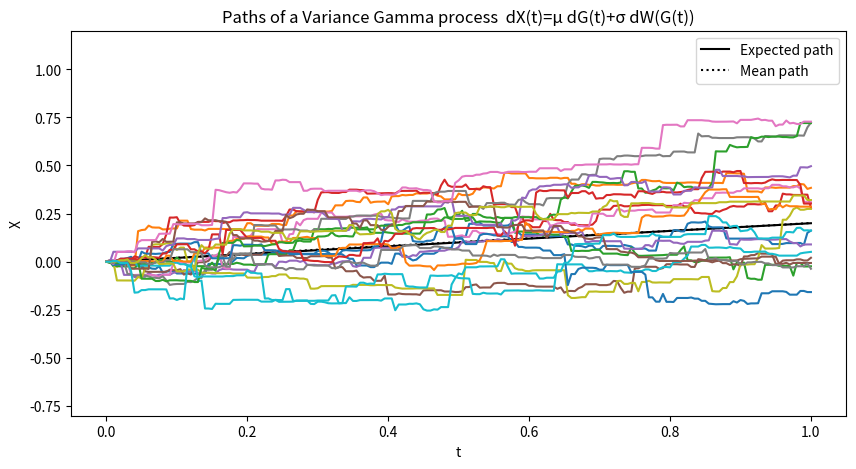
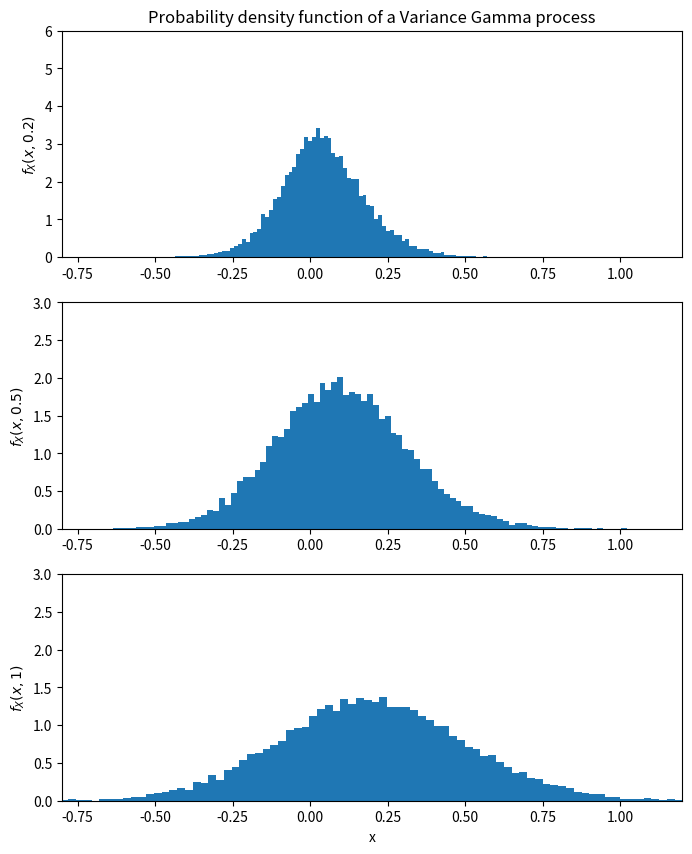

The script that saved these images, in order:
import numpy as np
import matplotlib.pyplot as plt

# %%
# Simulate a time-changed arithmetic Brownian motion: the Variance Gamma process
# dX(t) = mu * dG(t) + sigma * dW(G(t))

# Parameters
npaths = 20000
T = 1.0
nsteps = 200
dt = T / nsteps
t = np.linspace(0, T, nsteps + 1)

mu = 0.2
sigma = 0.3
kappa = 0.05  # scale parameter of the Gamma process

# %%
# Monte Carlo simulation

# Gamma increments: MATLAB gamrnd(shape, scale)
# shape = dt/kappa, scale = kappa
dG = np.random.gamma(shape=dt/kappa, scale=kappa, size=(nsteps, npaths))

# ABM increments evaluated on randomised clock
dX = mu * dG + sigma * np.random.randn(nsteps, npaths) * np.sqrt(dG)

# Accumulate
X = np.vstack([np.zeros((1, npaths)), np.cumsum(dX, axis=0)])

# %%
# Expected, mean and sample path

plt.figure(figsize=(10, 5))

EX = mu * t
plt.plot(t, EX, "k", label="Expected path")
plt.plot(t, X.mean(axis=1), ":k", label="Mean path")
plt.plot(t, X[:, ::1000])  # sample paths, every 1000th

plt.xlabel("t")
plt.ylabel("X")
plt.ylim([-0.8, 1.2])
plt.title("Paths of a Variance Gamma process  dX(t)=μ dG(t)+σ dW(G(t))")
plt.legend()
plt.show()

# %%
# Probability densities at different times

plt.figure(figsize=(8, 10))
bins = 100

# t = 0.2  (index 40)
h, x = np.histogram(X[40, :], bins=bins, density=True)
xc = 0.5 * (x[:-1] + x[1:])
plt.subplot(3, 1, 1)
plt.bar(xc, h, width=(x[1]-x[0]))
plt.ylabel("$f_X(x, 0.2)$")
plt.xlim([-0.8, 1.2])
plt.ylim([0, 6])
plt.title("Probability density function of a Variance Gamma process")

# t = 0.5  (index 100)
h, x = np.histogram(X[100, :], bins=bins, density=True)
xc = 0.5 * (x[:-1] + x[1:])
plt.subplot(3, 1, 2)
plt.bar(xc, h, width=(x[1]-x[0]))
plt.ylabel("$f_X(x, 0.5)$")
plt.xlim([-0.8, 1.2])
plt.ylim([0, 3])

# t = 1.0  (final)
h, x = np.histogram(X[-1, :], bins=bins, density=True)
xc = 0.5 * (x[:-1] + x[1:])
plt.subplot(3, 1, 3)
plt.bar(xc, h, width=(x[1]-x[0]))
plt.xlabel("x")
plt.ylabel("$f_X(x, 1)$")
plt.xlim([-0.8, 1.2])
plt.ylim([0, 3])

plt.show()